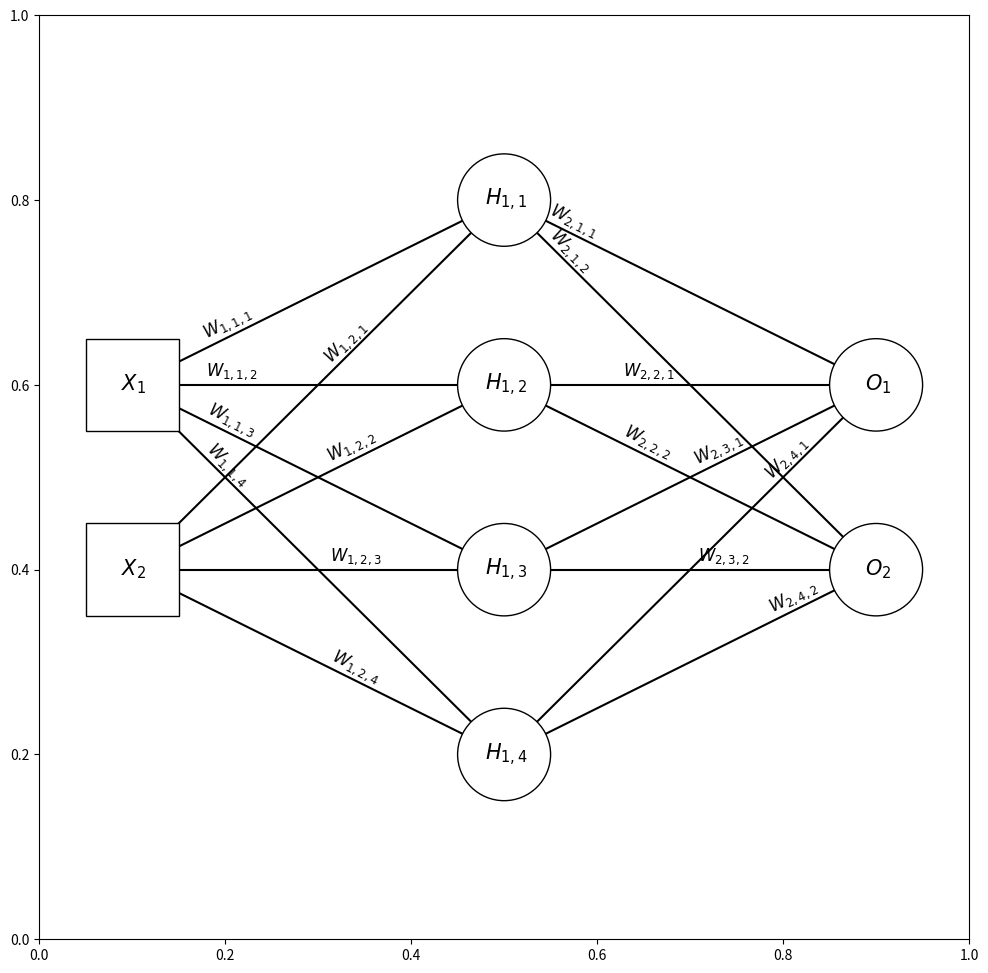

Write Python code to recreate this figure.
# -*- coding: utf-8 -*-
"""
基于 Craffel 的代码修改，原代码见： https://gist.github.com/craffel/2d727968c3aaebd10359
"""

import matplotlib.pyplot as plt

def draw_neural_net(ax, left, right, bottom, top, layer_sizes,nodeFontSize=15,edgeFontSize=12):
    '''
    Draw a neural network cartoon using matplotilb.
    
    :usage:
        >>> fig = plt.figure(figsize=(12, 12))
        >>> draw_neural_net(fig.gca(), .1, .9, .1, .9, [4, 7, 2])
    
    :parameters:
        - ax : matplotlib.axes.AxesSubplot
            The axes on which to plot the cartoon (get e.g. by plt.gca())
        - left : float
            The center of the leftmost node(s) will be placed here
        - right : float
            The center of the rightmost node(s) will be placed here
        - bottom : float
            The center of the bottommost node(s) will be placed here
        - top : float
            The center of the topmost node(s) will be placed here
        - layer_sizes : list of int
            List of layer sizes, including input and output dimensionality
    '''
    n_layers = len(layer_sizes)
    v_spacing = (top - bottom)/float(max(layer_sizes))
    h_spacing = (right - left)/float(len(layer_sizes) - 1)
    # Nodes
    for n, layer_size in enumerate(layer_sizes):
        layer_top = v_spacing*(layer_size - 1)/2. + (top + bottom)/2.
        cx = n*h_spacing + left
        for m in range(layer_size):
            # (cx, cy) center of node
            cy = layer_top - m*v_spacing
            R = v_spacing/4.
            textY = cy - 0.03*v_spacing
            if n == 0:
                rect = plt.Rectangle((cx-R,cy-R),2*R,2*R, zorder=4, color='w', ec='k')
                ax.add_artist(rect)
                label =  r'$X_{'+str(m+1)+'}$'
                plt.text(cx -0.03*h_spacing, textY, label, fontsize=nodeFontSize, zorder=5)
            else:
                circle = plt.Circle((cx, cy), R, color='w', ec='k', zorder=4) 
                ax.add_artist(circle)
                
                if n < n_layers-1:
                    label =  r'$H_{'+str(n)+","+str(m+1)+'}$'
                    plt.text(cx -0.05*h_spacing, textY, label, fontsize=nodeFontSize, zorder=5)
                else:
                    label =  r'$O_{'+str(m+1)+'}$'
                    plt.text(cx -0.03*h_spacing, textY, label, fontsize=nodeFontSize, zorder=5)
            
    # Edges
    for n, (layer_size_a, layer_size_b) in enumerate(zip(layer_sizes[:-1], layer_sizes[1:])):
        layer_top_a = v_spacing*(layer_size_a - 1)/2. + (top + bottom)/2.
        layer_top_b = v_spacing*(layer_size_b - 1)/2. + (top + bottom)/2.

        # (mx, my) center for node m in layer a
        # (ox, oy) cetner for node o in layer b
        mx = n*h_spacing + left
        for m in range(layer_size_a):
            ox = mx + h_spacing
            my = layer_top_a - m*v_spacing
            
            for o in range(layer_size_b):
                oy = layer_top_b - o*v_spacing
                line = plt.Line2D([mx, ox], [my, oy], c='k')
                ax.add_artist(line)
                
                # length from center of node m to node o
                import numpy as np
                dx = ox - mx
                dy = oy - my
                
                
                rot_mo_rad = np.arctan(dy/dx)
                rot_mo_deg = rot_mo_rad*180./np.pi                
                
                t = (m+0.6) / (1+layer_size_a)
                textLoc = np.array([mx + t * dx, my + t * dy])
                trans_angle = ax.transData.transform_angles(np.array((rot_mo_deg,)),textLoc.reshape((1, 2)))[0]
                print("-------")
                print("mx: {0:.3f}, ox: {1:.3f}, dx: {2:.3f},  t: {3:.3f}, tx: {4:.3f}".format(mx,ox,dx,t,textLoc[0]))
                print("my: {0:.3f}, oy: {1:.3f}, dy: {2:.3f},  t: {3:.3f}, ty: {4:.3f}".format(my,oy,dy,t,textLoc[1]))
                label = r'$W_{'+str(n+1)+','+str(m+1)+','+str(o+1)+'}$'
                plt.text(textLoc[0], textLoc[1]+0.05*v_spacing, label, rotation=trans_angle, rotation_mode='anchor', fontsize=edgeFontSize, zorder=5)
                

fig = plt.figure(figsize=(12,12))
draw_neural_net(fig.gca(), 0.1, 0.9, 0.1, 0.9, [2,4,2])
